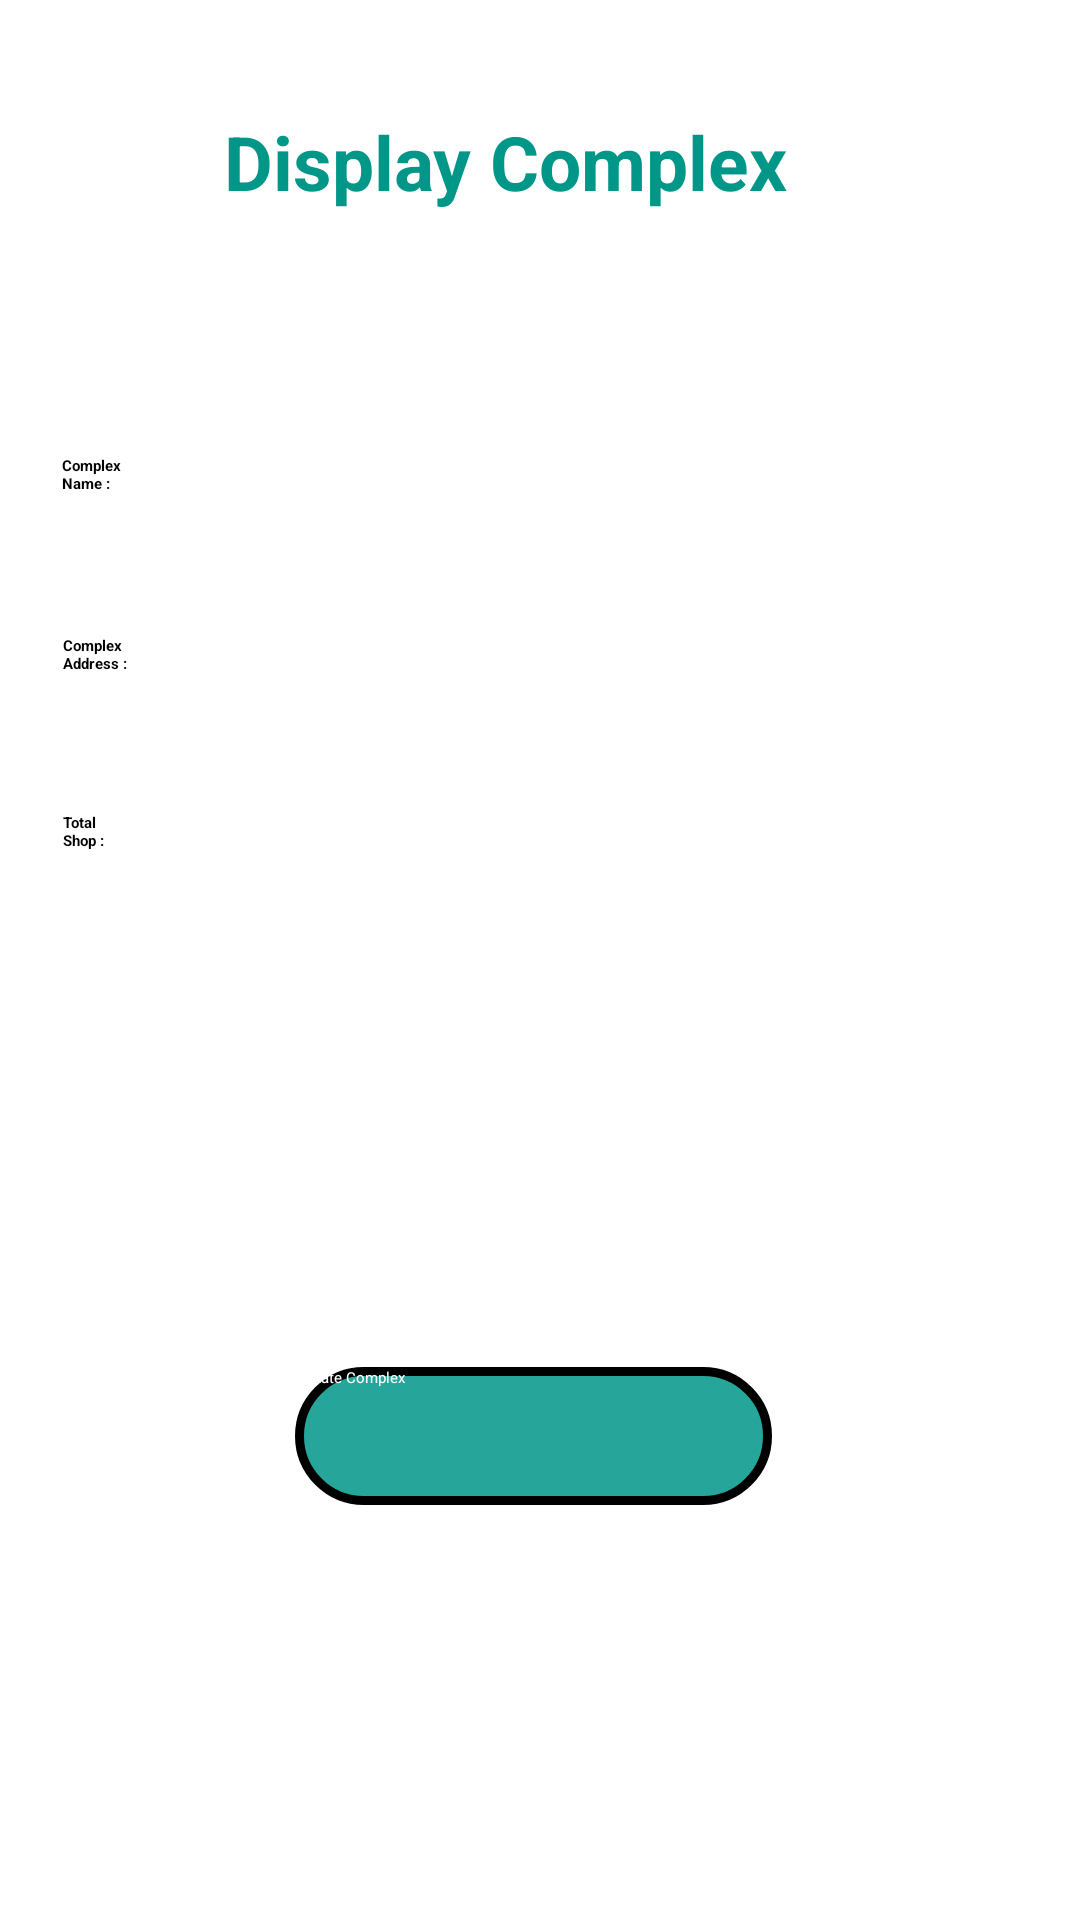

Layout XML and referenced resources for this Android screen:
<!-- AndroidManifest.xml: application theme Theme.Rent -->
<!-- res/layout/activity_display_complex.xml -->
<?xml version="1.0" encoding="utf-8"?>
<androidx.constraintlayout.widget.ConstraintLayout xmlns:android="http://schemas.android.com/apk/res/android"
    xmlns:app="http://schemas.android.com/apk/res-auto"
    xmlns:tools="http://schemas.android.com/tools"
    android:layout_width="match_parent"
    android:layout_height="match_parent"
    tools:context=".Display_Complex"
    android:background="@color/white">

    <TextView
        android:layout_width="210dp"
        android:layout_height="36dp"
        android:text="Display Complex"
        android:textColor="@color/status_bar"
        android:textSize="25sp"
        android:textStyle="bold"
        app:layout_constraintBottom_toBottomOf="parent"
        app:layout_constraintEnd_toEndOf="parent"
        app:layout_constraintHorizontal_bias="0.497"
        app:layout_constraintStart_toStartOf="parent"
        app:layout_constraintTop_toTopOf="parent"
        app:layout_constraintVertical_bias="0.061" />


    <TextView
        android:layout_width="125dp"
        android:layout_height="45dp"
        android:text="@string/tv_complex_name"
        android:textColor="@color/black"
        android:textStyle="bold"
        app:layout_constraintBottom_toBottomOf="parent"
        app:layout_constraintEnd_toEndOf="parent"
        app:layout_constraintHorizontal_bias="0.088"
        app:layout_constraintStart_toStartOf="parent"
        app:layout_constraintTop_toTopOf="parent"
        app:layout_constraintVertical_bias="0.255" />

    <TextView
        android:layout_width="125dp"
        android:layout_height="45dp"
        android:text="@string/tv_complex_add"
        android:textColor="@color/black"
        android:textStyle="bold"
        app:layout_constraintBottom_toBottomOf="parent"
        app:layout_constraintEnd_toEndOf="parent"
        app:layout_constraintHorizontal_bias="0.09"
        app:layout_constraintStart_toStartOf="parent"
        app:layout_constraintTop_toTopOf="parent"
        app:layout_constraintVertical_bias="0.356" />

    <TextView
        android:layout_width="125dp"
        android:layout_height="45dp"
        android:text="@string/tv_total_shop"
        android:textColor="@color/black"
        android:textStyle="bold"
        app:layout_constraintBottom_toBottomOf="parent"
        app:layout_constraintEnd_toEndOf="parent"
        app:layout_constraintHorizontal_bias="0.09"
        app:layout_constraintStart_toStartOf="parent"
        app:layout_constraintTop_toTopOf="parent"
        app:layout_constraintVertical_bias="0.455" />

    <TextView
        android:id="@+id/tv_complexName"
        android:layout_width="wrap_content"
        android:layout_height="45dp"
        android:text=""
        android:textColor="@color/black"
        android:textStyle="bold"
        app:layout_constraintBottom_toBottomOf="parent"
        app:layout_constraintEnd_toEndOf="parent"
        app:layout_constraintHorizontal_bias="0.694"
        app:layout_constraintStart_toStartOf="parent"
        app:layout_constraintTop_toTopOf="parent"
        app:layout_constraintVertical_bias="0.254" />

    <TextView
        android:id="@+id/tv_complexAdd"
        android:layout_width="wrap_content"
        android:layout_height="45dp"
        android:text=""
        android:textColor="@color/black"
        android:textStyle="bold"
        app:layout_constraintBottom_toBottomOf="parent"
        app:layout_constraintEnd_toEndOf="parent"
        app:layout_constraintHorizontal_bias="0.695"
        app:layout_constraintStart_toStartOf="parent"
        app:layout_constraintTop_toTopOf="parent"
        app:layout_constraintVertical_bias="0.36" />

    <TextView
        android:id="@+id/tv_totalShop"
        android:layout_width="wrap_content"
        android:layout_height="45dp"
        android:text=""
        android:textColor="@color/black"
        android:textStyle="bold"
        app:layout_constraintBottom_toBottomOf="parent"
        app:layout_constraintEnd_toEndOf="parent"
        app:layout_constraintHorizontal_bias="0.694"
        app:layout_constraintStart_toStartOf="parent"
        app:layout_constraintTop_toTopOf="parent"
        app:layout_constraintVertical_bias="0.467" />

    <android.widget.Button
        android:id="@+id/complex_update_btn"
        android:layout_width="159dp"
        android:layout_height="46dp"
        android:background="@drawable/button"
        android:text="Update Complex"
        android:textColor="@color/white"
        app:layout_constraintBottom_toBottomOf="parent"
        app:layout_constraintEnd_toEndOf="parent"
        app:layout_constraintHorizontal_bias="0.489"
        app:layout_constraintStart_toStartOf="parent"
        app:layout_constraintTop_toTopOf="parent"
        app:layout_constraintVertical_bias="0.767" />


</androidx.constraintlayout.widget.ConstraintLayout>
<!-- resources referenced by this layout -->
<resources>
  <color name="black">#FF000000</color>
  <color name="status_bar">#009688</color>
  <color name="white">#FFFFFFFF</color>
  <!-- drawable button (drawable) -->
  <?xml version="1.0" encoding="utf-8"?>
  <shape xmlns:android="http://schemas.android.com/apk/res/android">
       <stroke android:width="3dp"/>
       <solid android:color="#26A69A"/>
      <corners android:radius="30dp"/>
  </shape>
  <string name="tv_complex_add">Complex \nAddress :</string>
  <string name="tv_complex_name">Complex \nName :</string>
  <string name="tv_total_shop">Total \nShop :</string>
  <style name="Theme.Rent" parent="Theme.MaterialComponents.DayNight.DarkActionBar">
          
          <item name="colorPrimary">@color/purple_200</item>
          <item name="colorPrimaryVariant">@color/purple_700</item>
          <item name="colorOnPrimary">@color/white</item>
          
          <item name="colorSecondary">@color/teal_200</item>
          <item name="colorSecondaryVariant">@color/teal_200</item>
          <item name="colorOnSecondary">@color/white</item>
          
          <item name="android:statusBarColor" tools:targetApi="l">?attr/colorPrimaryVariant</item>
          
      </style>
  <color name="purple_200">#FFBB86FC</color>
  <color name="purple_700">#FF3700B3</color>
  <color name="teal_200">#FF03DAC5</color>
</resources>
